3-way image classification set "data" from GitHub (pfichefet/thesis); label vocabulary: ginseng, magnesium, mint.

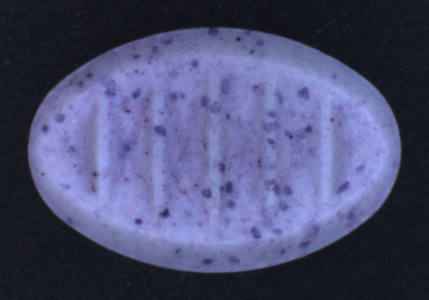
Label: mint

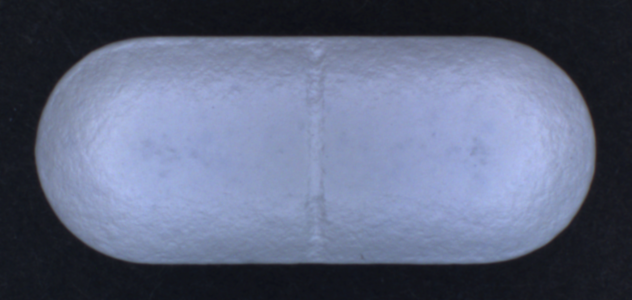
Label: ginseng

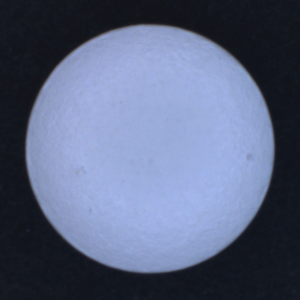
Label: magnesium

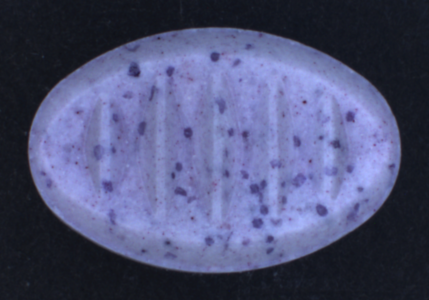
Label: mint

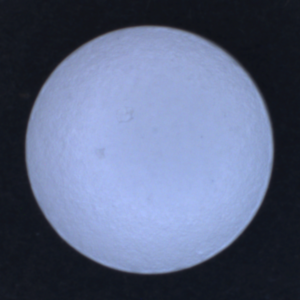
Label: magnesium

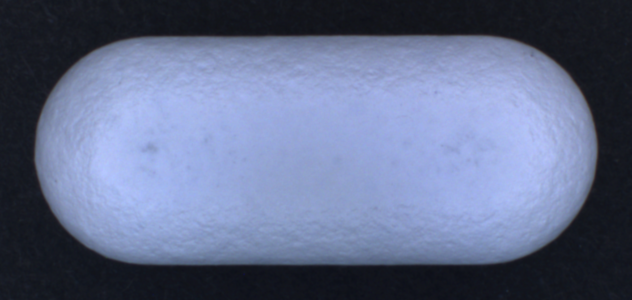
Label: ginseng
